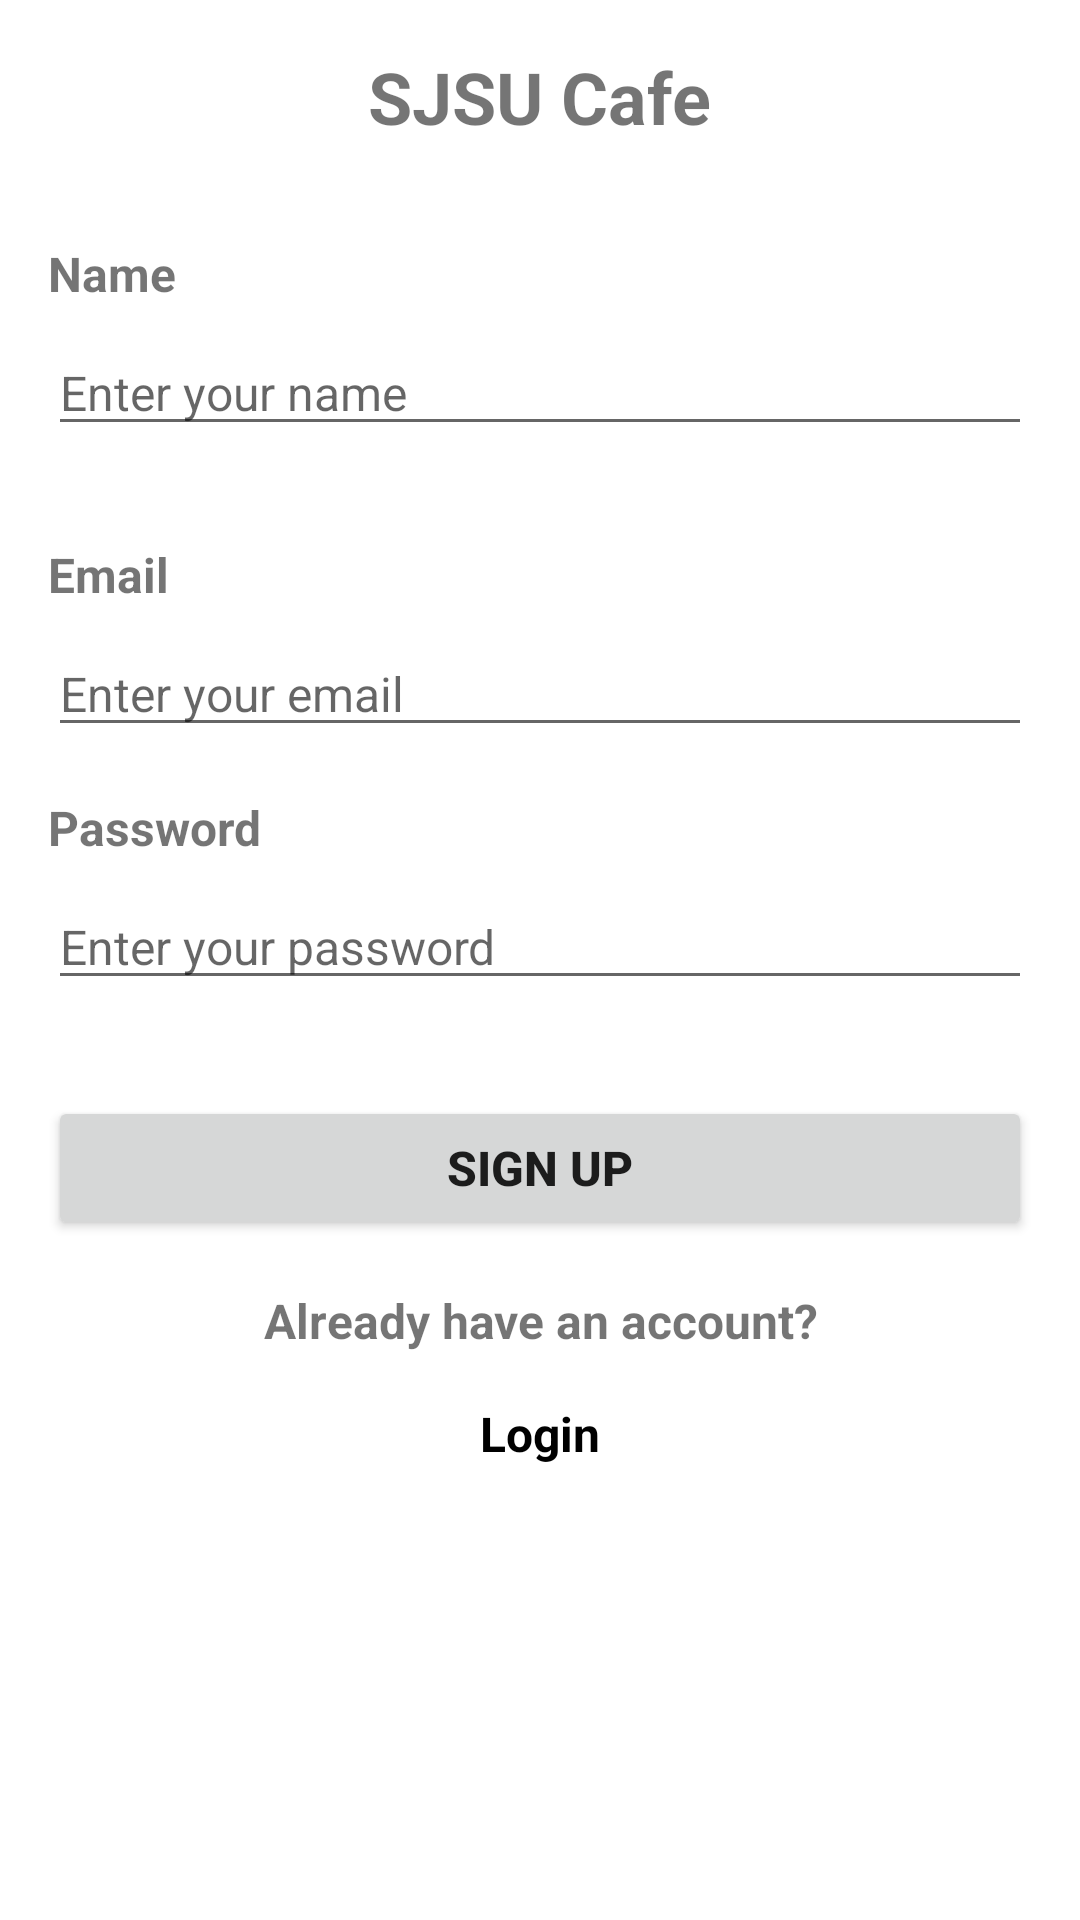

Reconstruct the res/layout file that produces this screen, plus the resources it refers to.
<!-- AndroidManifest.xml: application theme Theme.SJSUCafe -->
<!-- res/layout/activity_signup.xml -->
<?xml version="1.0" encoding="utf-8"?>
<LinearLayout xmlns:android="http://schemas.android.com/apk/res/android"
    android:layout_width="match_parent"
    android:layout_height="match_parent"
    android:gravity="center_horizontal"
    android:orientation="vertical"
    android:padding="16dp">

    
    <TextView
        android:id="@+id/textViewTitle"
        android:layout_width="wrap_content"
        android:layout_height="wrap_content"
        android:text="SJSU Cafe"
        android:textSize="24sp"
        android:textStyle="bold" />

    
    <TextView
        android:id="@+id/textViewName"
        android:layout_width="match_parent"
        android:layout_height="wrap_content"
        android:layout_marginTop="32dp"
        android:text="Name"
        android:textSize="16sp"
        android:textStyle="bold" />

    
    <EditText
        android:id="@+id/editTextName"
        android:layout_width="match_parent"
        android:layout_height="wrap_content"
        android:layout_marginTop="8dp"
        android:hint="Enter your name"
        android:inputType="textEmailAddress"
        android:textSize="16sp" />

    
    <TextView
        android:id="@+id/textViewEmail"
        android:layout_width="match_parent"
        android:layout_height="wrap_content"
        android:layout_marginTop="32dp"
        android:text="Email"
        android:textSize="16sp"
        android:textStyle="bold" />

    
    <EditText
        android:id="@+id/editTextEmail"
        android:layout_width="match_parent"
        android:layout_height="wrap_content"
        android:layout_marginTop="8dp"
        android:hint="Enter your email"
        android:inputType="textEmailAddress"
        android:textSize="16sp" />

    
    <TextView
        android:id="@+id/textViewPassword"
        android:layout_width="match_parent"
        android:layout_height="wrap_content"
        android:layout_marginTop="16dp"
        android:text="Password"
        android:textSize="16sp"
        android:textStyle="bold" />

    
    <EditText
        android:id="@+id/editTextPassword"
        android:layout_width="match_parent"
        android:layout_height="wrap_content"
        android:layout_marginTop="8dp"
        android:hint="Enter your password"
        android:inputType="textPassword"
        android:textSize="16sp" />

    
    <Button
        android:id="@+id/buttonSignup"
        android:layout_width="match_parent"
        android:layout_height="wrap_content"
        android:layout_marginTop="32dp"
        android:text="SIGN UP"
        android:textSize="16sp"
        android:textStyle="bold" />

    
    <TextView
        android:id="@+id/textViewSignup"
        android:layout_width="match_parent"
        android:layout_height="wrap_content"
        android:layout_marginTop="16dp"
        android:gravity="center"
        android:text="Already have an account?"
        android:textSize="16sp"
        android:textStyle="bold" />

    
    <TextView
        android:id="@+id/buttonLogin"
        android:layout_width="wrap_content"
        android:layout_height="wrap_content"
        android:layout_marginTop="16dp"
        android:text="Login"
        android:textColor="#000000"
        android:textSize="16sp"
        android:textStyle="bold" />

</LinearLayout>
<!-- resources referenced by this layout -->
<resources>
  <style name="Theme.SJSUCafe" parent="Theme.MaterialComponents.DayNight.DarkActionBar">
          
          <item name="colorPrimary">@color/purple_500</item>
          <item name="colorPrimaryVariant">@color/purple_700</item>
          <item name="colorOnPrimary">@color/white</item>
          
          <item name="colorSecondary">@color/teal_200</item>
          <item name="colorSecondaryVariant">@color/teal_700</item>
          <item name="colorOnSecondary">@color/black</item>
          
          <item name="android:statusBarColor">?attr/colorPrimaryVariant</item>
          
      </style>
  <!-- not gathered from this repository: default colours our renderer supplied (Android Studio template values) -->
  <color name="purple_500">#FF6200EE</color>
  <color name="purple_700">#FF3700B3</color>
  <color name="teal_200">#FF03DAC5</color>
  <color name="teal_700">#FF018786</color>
  <color name="black">#FF000000</color>
  <color name="white">#FFFFFFFF</color>
</resources>
